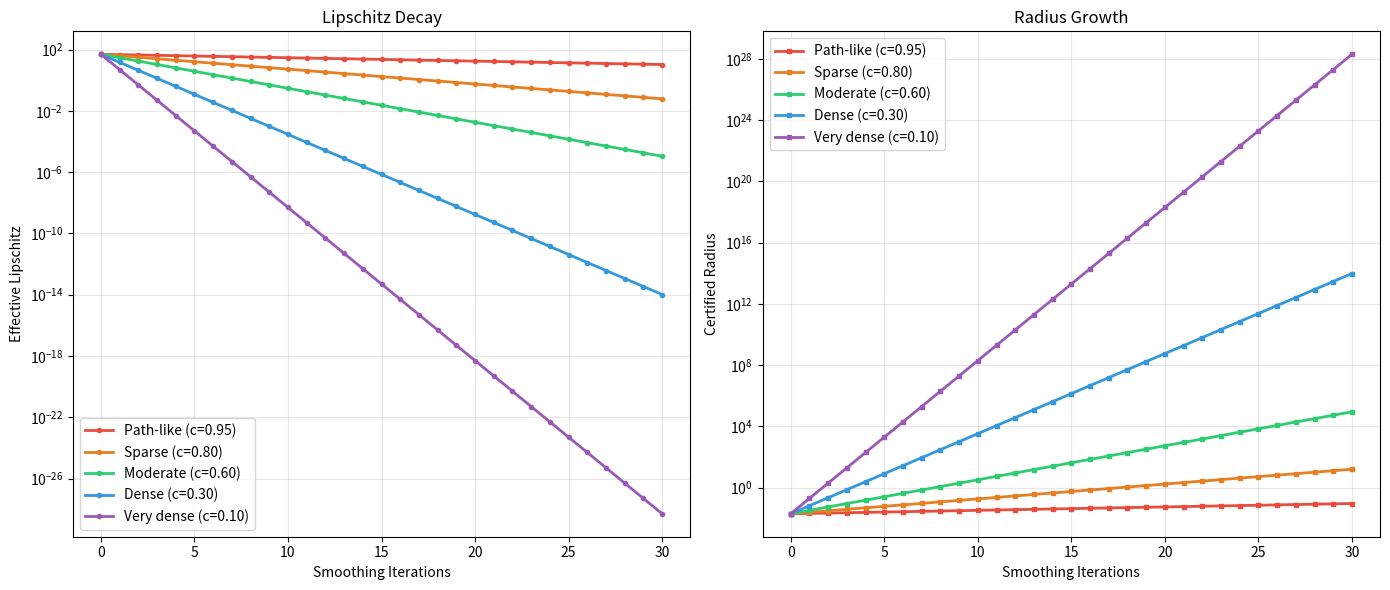

Python code for this plot:
import matplotlib
matplotlib.use('Agg')
import matplotlib.pyplot as plt
import numpy as np

L_base = 50.0
margin = 1.0
k_values = np.arange(0, 31)
graphs = [('Path-like (c=0.95)', 0.95, '#e74c3c'), ('Sparse (c=0.80)', 0.80, '#e67e22'), ('Moderate (c=0.60)', 0.60, '#2ecc71'), ('Dense (c=0.30)', 0.30, '#3498db'), ('Very dense (c=0.10)', 0.10, '#9b59b6')]
fig, axes = plt.subplots(1, 2, figsize=(14, 6))
for label, c, color in graphs:
    lip = [c**k * L_base for k in k_values]
    rad = [margin/(c**k * L_base) if c**k * L_base > 0 else float('inf') for k in k_values]
    axes[0].semilogy(k_values, lip, '-o', color=color, label=label, markersize=3, linewidth=2)
    axes[1].semilogy(k_values, rad, '-s', color=color, label=label, markersize=3, linewidth=2)
axes[0].set_xlabel('Smoothing Iterations'); axes[0].set_ylabel('Effective Lipschitz'); axes[0].set_title('Lipschitz Decay'); axes[0].legend(); axes[0].grid(True, alpha=0.3)
axes[1].set_xlabel('Smoothing Iterations'); axes[1].set_ylabel('Certified Radius'); axes[1].set_title('Radius Growth'); axes[1].legend(); axes[1].grid(True, alpha=0.3)
plt.tight_layout(); plt.savefig('spectral_robustness_plot.png', dpi=150); plt.close(); print('Saved spectral_robustness_plot.png')
